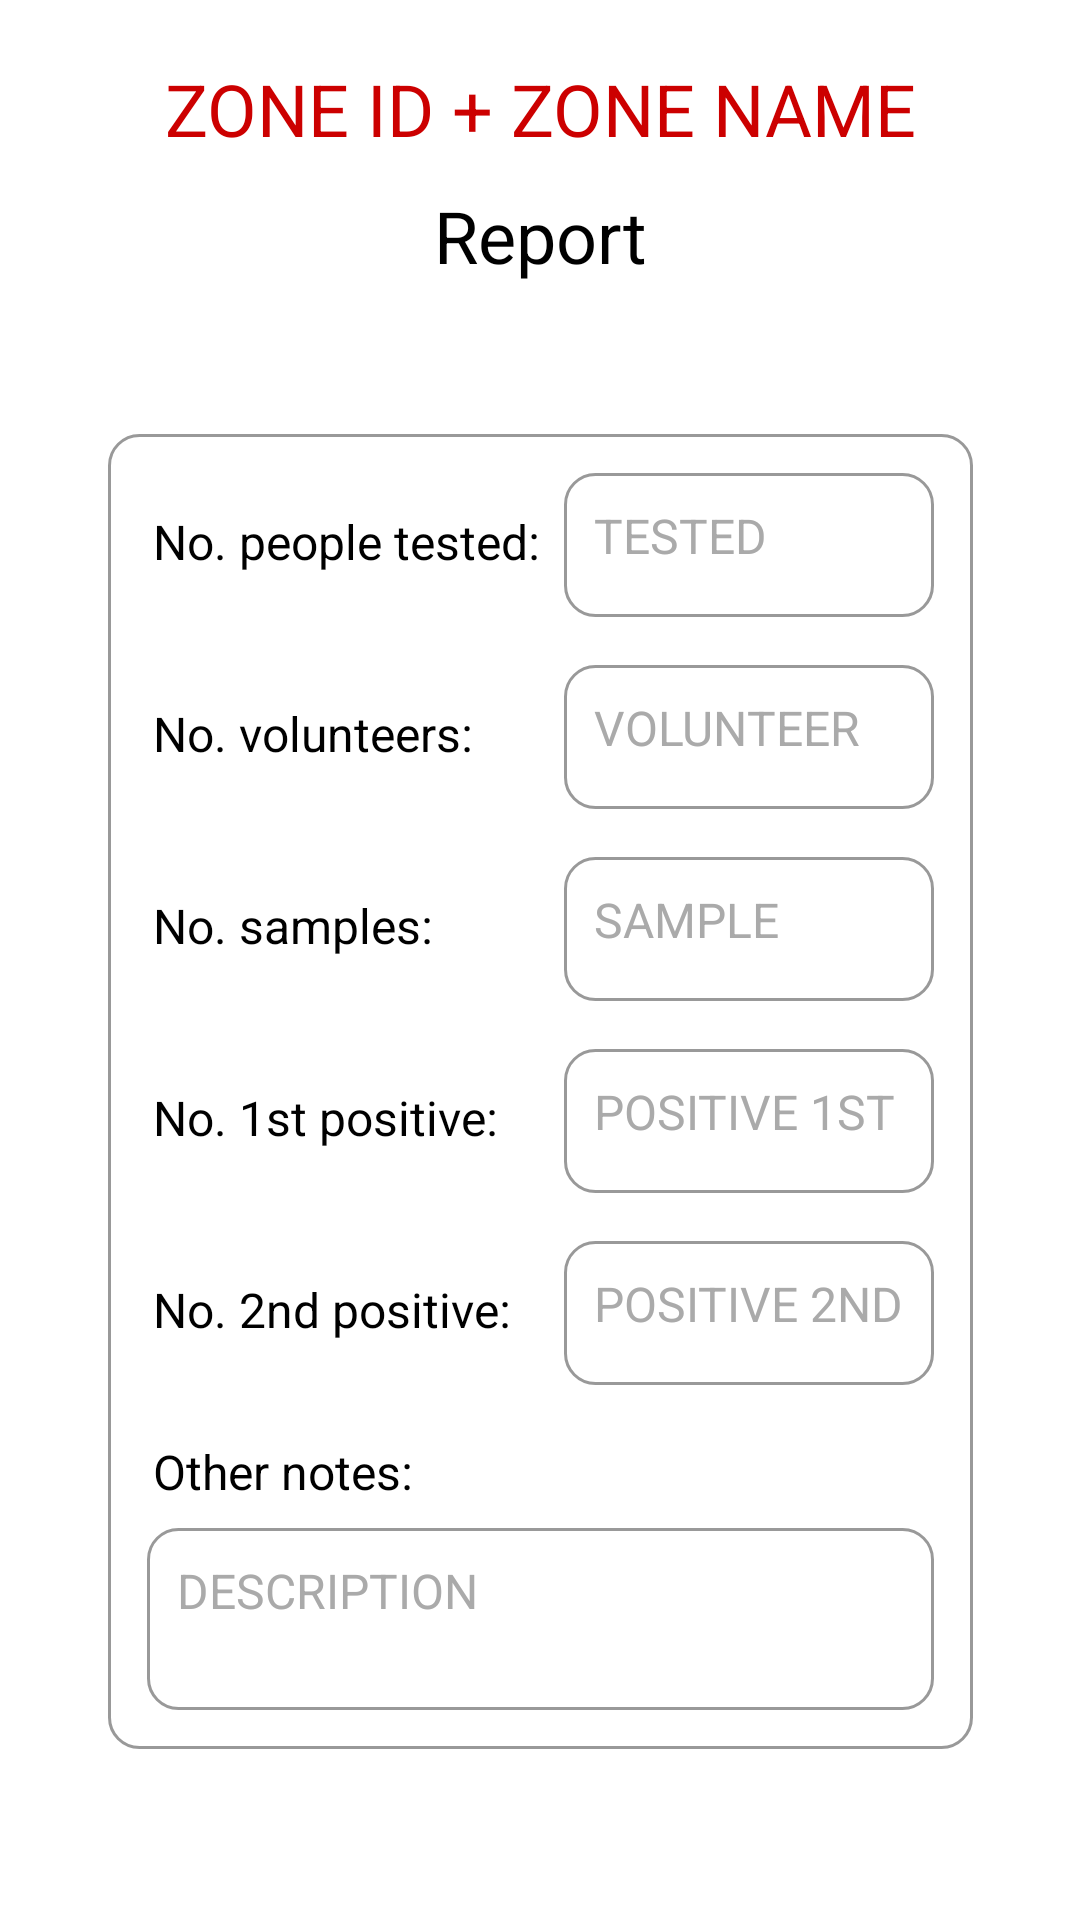

The Android layout XML behind this screen, and the referenced resources:
<!-- AndroidManifest.xml: application theme Theme.Asm2 -->
<!-- res/layout/fragment_report_edit.xml -->
<?xml version="1.0" encoding="utf-8"?>
<androidx.constraintlayout.widget.ConstraintLayout xmlns:android="http://schemas.android.com/apk/res/android"
    xmlns:app="http://schemas.android.com/apk/res-auto"
    xmlns:tools="http://schemas.android.com/tools"
    android:layout_width="match_parent"
    android:layout_height="match_parent"
    tools:context=".fragment.ReportInfoFrag">

    <TextView
        android:id="@+id/report_edit_frag_zone_txt"
        android:layout_width="wrap_content"
        android:layout_height="wrap_content"
        android:layout_marginTop="20dp"
        android:text="ZONE ID + ZONE NAME"
        android:textColor="@android:color/holo_red_dark"
        android:textSize="24sp"
        app:layout_constraintEnd_toEndOf="parent"
        app:layout_constraintStart_toStartOf="parent"
        app:layout_constraintTop_toTopOf="parent" />

    <TextView
        android:id="@+id/dummy1"
        android:layout_width="wrap_content"
        android:layout_height="wrap_content"
        android:layout_marginTop="10dp"
        android:text="Report"
        android:textColor="@android:color/black"
        android:textSize="24sp"
        app:layout_constraintEnd_toEndOf="parent"
        app:layout_constraintStart_toStartOf="parent"
        app:layout_constraintTop_toBottomOf="@+id/report_edit_frag_zone_txt" />

    <TableLayout
        android:id="@+id/tableLayout5"
        android:layout_width="wrap_content"
        android:layout_height="wrap_content"
        android:background="@drawable/adapter_border"
        app:layout_constraintBottom_toTopOf="@+id/report_edit_frag_save_btn"
        app:layout_constraintEnd_toEndOf="parent"
        app:layout_constraintHorizontal_bias="0.5"
        app:layout_constraintStart_toStartOf="parent"
        app:layout_constraintTop_toBottomOf="@+id/dummy1">

        <TableRow
            android:layout_width="match_parent"
            android:layout_height="match_parent"
            android:layout_marginBottom="10dp">

            <TextView
                android:id="@+id/dummy2"
                android:layout_width="wrap_content"
                android:layout_height="wrap_content"
                android:layout_margin="5dp"
                android:text="No. people tested:"
                android:textColor="@color/black"
                android:textSize="16sp" />

            <EditText
                android:id="@+id/report_edit_frag_tested_input"
                android:layout_width="wrap_content"
                android:layout_height="48dp"
                android:layout_margin="3dp"
                android:background="@drawable/adapter_border"
                android:hint="TESTED"
                android:inputType="number"
                android:textColor="@color/black"
                android:textColorHint="@android:color/darker_gray"
                android:textSize="16sp" />
        </TableRow>

        <TableRow
            android:layout_width="match_parent"
            android:layout_height="match_parent"
            android:layout_marginBottom="10dp">

            <TextView
                android:id="@+id/dummy3"
                android:layout_width="wrap_content"
                android:layout_height="wrap_content"
                android:layout_margin="5dp"
                android:text="No. volunteers:"
                android:textColor="@color/black"
                android:textSize="16sp" />

            <EditText
                android:id="@+id/report_edit_frag_volunteer_input"
                android:layout_width="wrap_content"
                android:layout_height="48dp"
                android:layout_margin="3dp"
                android:background="@drawable/adapter_border"
                android:hint="VOLUNTEER"
                android:inputType="number"
                android:textColor="@color/black"
                android:textColorHint="@android:color/darker_gray"
                android:textSize="16sp" />
        </TableRow>

        <TableRow
            android:layout_width="match_parent"
            android:layout_height="match_parent"
            android:layout_marginBottom="10dp">

            <TextView
                android:id="@+id/dummy4"
                android:layout_width="wrap_content"
                android:layout_height="wrap_content"
                android:layout_margin="5dp"
                android:text="No. samples:"
                android:textColor="@color/black"
                android:textSize="16sp" />

            <EditText
                android:id="@+id/report_edit_frag_sample_input"
                android:layout_width="wrap_content"
                android:layout_height="48dp"
                android:layout_margin="3dp"
                android:background="@drawable/adapter_border"
                android:hint="SAMPLE"
                android:inputType="number"
                android:textColor="@color/black"
                android:textColorHint="@android:color/darker_gray"
                android:textSize="16sp" />
        </TableRow>

        <TableRow
            android:layout_width="match_parent"
            android:layout_height="match_parent"
            android:layout_marginBottom="10dp">

            <TextView
                android:id="@+id/dummy5"
                android:layout_width="wrap_content"
                android:layout_height="wrap_content"
                android:layout_margin="5dp"
                android:text="No. 1st positive:"
                android:textColor="@color/black"
                android:textSize="16sp" />

            <EditText
                android:id="@+id/report_edit_frag_positive_1st_input"
                android:layout_width="wrap_content"
                android:layout_height="48dp"
                android:layout_margin="3dp"
                android:background="@drawable/adapter_border"
                android:hint="POSITIVE 1ST"
                android:inputType="number"
                android:textColor="@color/black"
                android:textColorHint="@android:color/darker_gray"
                android:textSize="16sp" />
        </TableRow>

        <TableRow
            android:layout_width="match_parent"
            android:layout_height="match_parent"
            android:layout_marginBottom="10dp">

            <TextView
                android:id="@+id/dummy6"
                android:layout_width="wrap_content"
                android:layout_height="wrap_content"
                android:layout_margin="5dp"
                android:text="No. 2nd positive:"
                android:textColor="@color/black"
                android:textSize="16sp" />

            <EditText
                android:id="@+id/report_edit_frag_positive_input"
                android:layout_width="wrap_content"
                android:layout_height="48dp"
                android:layout_margin="3dp"
                android:background="@drawable/adapter_border"
                android:hint="POSITIVE 2ND"
                android:inputType="number"
                android:textColor="@color/black"
                android:textColorHint="@android:color/darker_gray"
                android:textSize="16sp" />
        </TableRow>

        <LinearLayout
            android:layout_width="match_parent"
            android:layout_height="match_parent"
            android:gravity="center_vertical"
            android:orientation="vertical">

            <TextView
                android:id="@+id/dummy7"
                android:layout_width="wrap_content"
                android:layout_height="wrap_content"
                android:layout_margin="5dp"
                android:text="Other notes:"
                android:textColor="@color/black"
                android:textSize="16sp" />

            <EditText
                android:id="@+id/report_edit_frag_note_input"
                android:layout_width="match_parent"
                android:layout_height="match_parent"
                android:layout_margin="3dp"
                android:background="@drawable/adapter_border"
                android:ellipsize="none"
                android:gravity="top|left"
                android:hint="DESCRIPTION"
                android:inputType="textMultiLine"
                android:lines="2"
                android:maxLines="10"
                android:textColor="@color/black"
                android:textColorHint="@android:color/darker_gray"
                android:textSize="16sp" />
        </LinearLayout>
    </TableLayout>

    <Button
        android:id="@+id/report_edit_frag_save_btn"
        android:layout_width="0dp"
        android:layout_height="wrap_content"
        android:text="Save Changes"
        android:textColor="@color/white"
        app:backgroundTint="@android:color/holo_green_dark"
        app:layout_constraintBottom_toBottomOf="parent"
        app:layout_constraintEnd_toStartOf="@+id/report_edit_frag_discard_btn"
        app:layout_constraintHorizontal_bias="0.5"
        app:layout_constraintStart_toStartOf="parent" />

    <Button
        android:id="@+id/report_edit_frag_discard_btn"
        android:layout_width="0dp"
        android:layout_height="wrap_content"
        android:text="Discard Changes"
        android:textColor="@color/white"
        app:backgroundTint="@android:color/holo_orange_dark"
        app:layout_constraintBottom_toBottomOf="parent"
        app:layout_constraintEnd_toEndOf="parent"
        app:layout_constraintStart_toEndOf="@+id/report_edit_frag_save_btn" />

</androidx.constraintlayout.widget.ConstraintLayout>
<!-- resources referenced by this layout -->
<resources>
  <!-- drawable adapter_border (drawable) -->
  <?xml version="1.0" encoding="UTF-8"?>
  <shape xmlns:android="http://schemas.android.com/apk/res/android" android:shape="rectangle">
      <corners android:radius="10dp"/>
      <padding android:left="10dp" android:right="10dp" android:top="10dp" android:bottom="10dp"/>
      <stroke android:width="1dp" android:color="#999999"/>
  </shape>
  <!-- not gathered from this repository: default colours our renderer supplied (Android Studio template values) -->
  <color name="black">#FF000000</color>
  <color name="white">#FFFFFFFF</color>
</resources>
